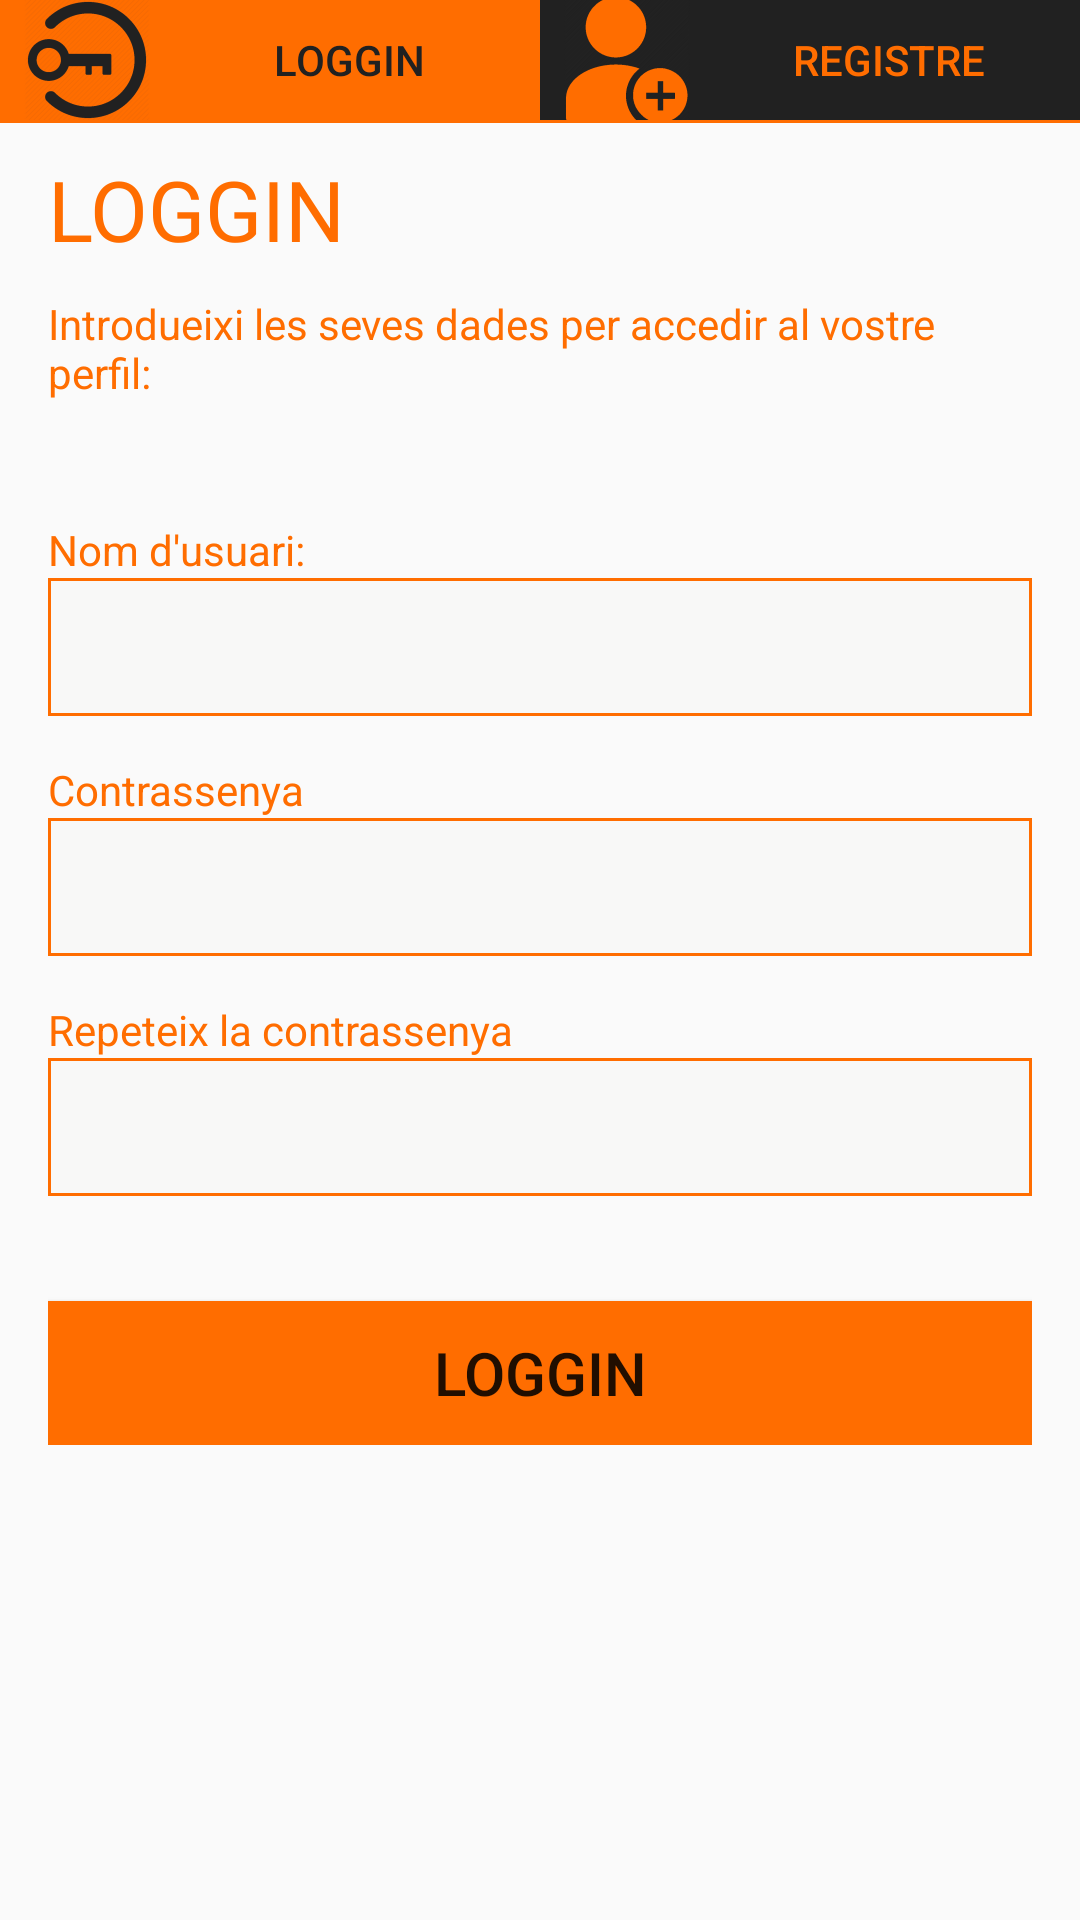

Produce the Android XML layout that renders to this screen, including the resource entries it uses.
<!-- AndroidManifest.xml: application theme AppTheme -->
<!-- res/layout/loggin_layout.xml -->
<?xml version="1.0" encoding="utf-8"?>
<LinearLayout xmlns:android="http://schemas.android.com/apk/res/android"
    android:layout_width="match_parent"
    android:layout_height="match_parent"
    android:orientation="vertical">

    <LinearLayout
        android:layout_width="match_parent"
        android:layout_height="40dp"
        android:orientation="horizontal"
        android:weightSum="100">

        <Button
            android:id="@+id/loggin_btn"
            android:layout_width="match_parent"
            android:layout_height="match_parent"
            android:layout_weight="50"
            android:paddingLeft="5dp"
            android:background="@color/Orange"
            android:text="Loggin"
            fontPath="fonts/Roboto-Medium.ttf"
            android:textColor="@color/MaterialDark"
            android:drawableLeft="@mipmap/ic_loggin_active" />

        <Button
            android:id="@+id/register_btn"
            android:layout_width="match_parent"
            android:layout_height="match_parent"
            android:layout_weight="50"
            android:paddingLeft="5dp"
            android:background="@color/MaterialDark"
            android:text="Registre"
            fontPath="fonts/Roboto-Medium.ttf"
            android:textColor="@color/Orange"
            android:drawableLeft="@mipmap/ic_register" />

    </LinearLayout>

    <View
        android:layout_width="match_parent"
        android:layout_height="1dp"
        android:background="@color/Orange"/>

    <LinearLayout
        android:layout_width="match_parent"
        android:layout_height="match_parent"
        android:layout_marginBottom="16dp"
        android:layout_marginLeft="16dp"
        android:layout_marginRight="16dp"
        android:layout_marginTop="10dp"
        android:orientation="vertical">

        <LinearLayout
            android:layout_width="match_parent"
            android:layout_height="wrap_content"
            android:layout_marginBottom="30dp"
            android:orientation="vertical">

            <TextView
                android:id="@+id/title_tv"
                fontPath="fonts/Roboto-Bold.ttf"
                android:layout_width="wrap_content"
                android:layout_height="wrap_content"
                android:text="LOGGIN"
                android:textColor="@color/Orange"
                android:textSize="28sp" />

            <TextView
                android:id="@+id/info_tv"
                fontPath="fonts/Roboto-Regular.ttf"
                android:layout_width="wrap_content"
                android:layout_height="wrap_content"
                android:layout_marginTop="10dp"
                android:text="@string/loggin_info"
                android:textColor="@color/Orange"
                android:textSize="14sp" />

        </LinearLayout>

        <LinearLayout
            android:layout_width="match_parent"
            android:layout_height="wrap_content"
            android:orientation="vertical">

            <TextView
                fontPath="fonts/Roboto-Regular.ttf"
                android:layout_width="wrap_content"
                android:layout_height="wrap_content"
                android:layout_marginTop="10dp"
                android:text="Nom d'usuari:"
                android:textColor="@color/Orange"
                android:textSize="14sp" />

            <LinearLayout
                android:layout_width="match_parent"
                android:layout_height="match_parent"
                android:background="@drawable/border"
                android:orientation="horizontal">

                <EditText
                    android:id="@+id/username_et"
                    android:layout_width="match_parent"
                    android:layout_height="match_parent"
                    android:layout_marginBottom="1dp"
                    android:layout_marginLeft="1dp"
                    android:layout_marginRight="1dp"
                    android:layout_marginTop="1dp"
                    android:background="@color/White"
                    android:paddingLeft="5dp" />
            </LinearLayout>

        </LinearLayout>

        <LinearLayout
            android:layout_width="match_parent"
            android:layout_height="wrap_content"
            android:orientation="vertical">

            <TextView
                fontPath="fonts/Roboto-Regular.ttf"
                android:layout_width="wrap_content"
                android:layout_height="wrap_content"
                android:layout_marginTop="15dp"
                android:text="Contrassenya"
                android:textColor="@color/Orange"
                android:textSize="14sp" />

            <LinearLayout
                android:layout_width="match_parent"
                android:layout_height="match_parent"
                android:background="@drawable/border"
                android:orientation="horizontal">

                <EditText
                    android:id="@+id/password_et"
                    android:layout_width="match_parent"
                    android:layout_height="match_parent"
                    android:layout_marginBottom="1dp"
                    android:layout_marginLeft="1dp"
                    android:layout_marginRight="1dp"
                    android:layout_marginTop="1dp"
                    android:background="@color/White"
                    android:paddingLeft="5dp" />
            </LinearLayout>

        </LinearLayout>

        <LinearLayout
            android:id="@+id/repeat_layout"
            android:layout_width="match_parent"
            android:layout_height="wrap_content"
            android:orientation="vertical">

            <TextView
                fontPath="fonts/Roboto-Regular.ttf"
                android:layout_width="wrap_content"
                android:layout_height="wrap_content"
                android:layout_marginTop="15dp"
                android:text="Repeteix la contrassenya"
                android:textColor="@color/Orange"
                android:textSize="14sp" />

            <LinearLayout
                android:layout_width="match_parent"
                android:layout_height="match_parent"
                android:background="@drawable/border"
                android:orientation="horizontal">

                <EditText
                    android:id="@+id/pass_repeat_et"
                    android:layout_width="match_parent"
                    android:layout_height="match_parent"
                    android:layout_marginBottom="1dp"
                    android:layout_marginLeft="1dp"
                    android:layout_marginRight="1dp"
                    android:layout_marginTop="1dp"
                    android:background="@color/White"
                    android:paddingLeft="5dp" />
            </LinearLayout>

            <Button
                android:id="@+id/next_btn"
                android:layout_width="match_parent"
                android:layout_height="wrap_content"
                android:text="Loggin"
                android:textSize="20sp"
                android:layout_marginTop="35dp"
                fontPath="fonts/Roboto-Medium.ttf"
                android:background="@color/Orange"/>

        </LinearLayout>
    </LinearLayout>
</LinearLayout>
<!-- resources referenced by this layout -->
<resources>
  <color name="MaterialDark">#212121</color>
  <color name="Orange">#FF6D00</color>
  <color name="White">#F8F8F7</color>
  <!-- drawable border: png bitmap (drawable, 227 bytes) -->
  <!-- mipmap ic_loggin_active: png bitmap (mipmap-hdpi, 1847 bytes) -->
  <!-- mipmap ic_register: png bitmap (mipmap-hdpi, 1896 bytes) -->
  <string name="loggin_info">Introdueixi les seves dades per accedir al vostre perfil:</string>
  <style name="AppTheme" parent="Theme.AppCompat.Light.NoActionBar">
          <item name="colorPrimary">@color/LightGrey</item>
          <item name="colorPrimaryDark">@color/DarkGrey</item>
          <item name="colorAccent">@color/Orange</item>
      </style>
  <color name="LightGrey">#424242</color>
  <color name="DarkGrey">#212121</color>
</resources>
